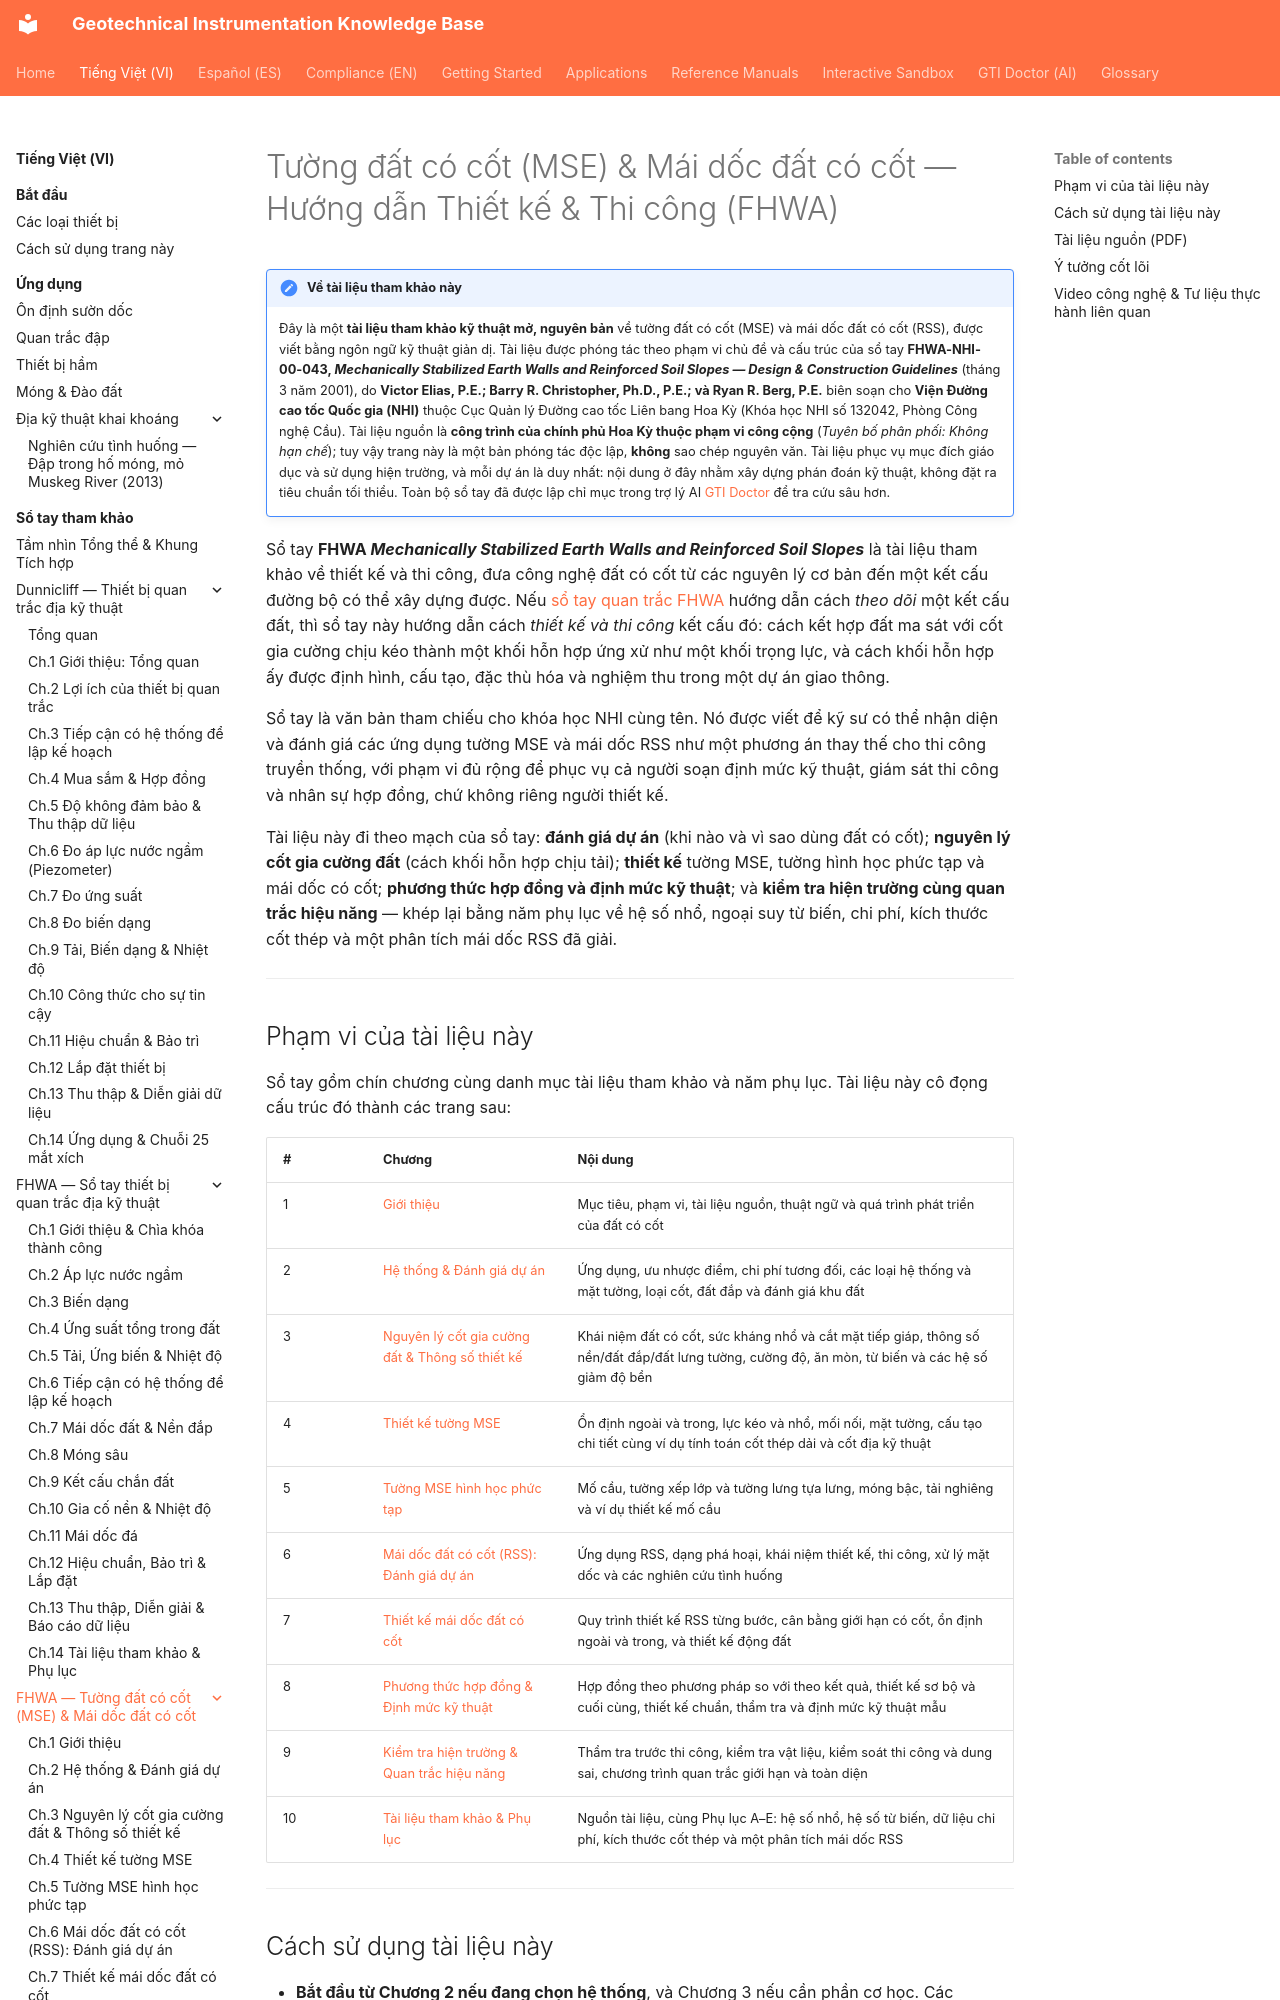

repository: geoinst/geoinst.github.io · page: vi/reference-manuals/fhwa-mse-walls/index.html · generator: mkdocs

---
lang: vi
lang_alt: reference-manuals/fhwa-mse-walls/
---
# Tường đất có cốt (MSE) & Mái dốc đất có cốt — Hướng dẫn Thiết kế & Thi công (FHWA)

!!! note "Về tài liệu tham khảo này"
    Đây là một **tài liệu tham khảo kỹ thuật mở, nguyên bản** về tường đất có cốt
    (MSE) và mái dốc đất có cốt (RSS), được viết bằng ngôn ngữ kỹ thuật giản dị.
    Tài liệu được phóng tác theo phạm vi chủ đề và cấu trúc của sổ tay
    **FHWA-NHI-00-043, *Mechanically Stabilized Earth Walls and Reinforced Soil
    Slopes — Design & Construction Guidelines*** (tháng 3 năm 2001), do
    **Victor Elias, P.E.; Barry R. Christopher, Ph.D., P.E.; và Ryan R. Berg,
    P.E.** biên soạn cho **Viện Đường cao tốc Quốc gia (NHI)** thuộc Cục Quản lý
    Đường cao tốc Liên bang Hoa Kỳ (Khóa học NHI số 132042, Phòng Công nghệ Cầu).
    Tài liệu nguồn là **công trình của chính phủ Hoa Kỳ thuộc phạm vi công cộng**
    (*Tuyên bố phân phối: Không hạn chế*); tuy vậy trang này là một bản phóng tác
    độc lập, **không** sao chép nguyên văn. Tài liệu phục vụ mục đích giáo dục và
    sử dụng hiện trường, và mỗi dự án là duy nhất: nội dung ở đây nhằm xây dựng
    phán đoán kỹ thuật, không đặt ra tiêu chuẩn tối thiểu. Toàn bộ sổ tay đã được
    lập chỉ mục trong trợ lý AI [GTI Doctor](../../../gti-doctor.md) để tra cứu
    sâu hơn.

Sổ tay **FHWA *Mechanically Stabilized Earth Walls and Reinforced Soil Slopes***
là tài liệu tham khảo về thiết kế và thi công, đưa công nghệ đất có cốt từ các
nguyên lý cơ bản đến một kết cấu đường bộ có thể xây dựng được. Nếu [sổ tay quan
trắc FHWA](../fhwa/index.md) hướng dẫn cách *theo dõi* một kết cấu đất, thì sổ tay
này hướng dẫn cách *thiết kế và thi công* kết cấu đó: cách kết hợp đất ma sát với
cốt gia cường chịu kéo thành một khối hỗn hợp ứng xử như một khối trọng lực, và
cách khối hỗn hợp ấy được định hình, cấu tạo, đặc thù hóa và nghiệm thu trong một
dự án giao thông.
